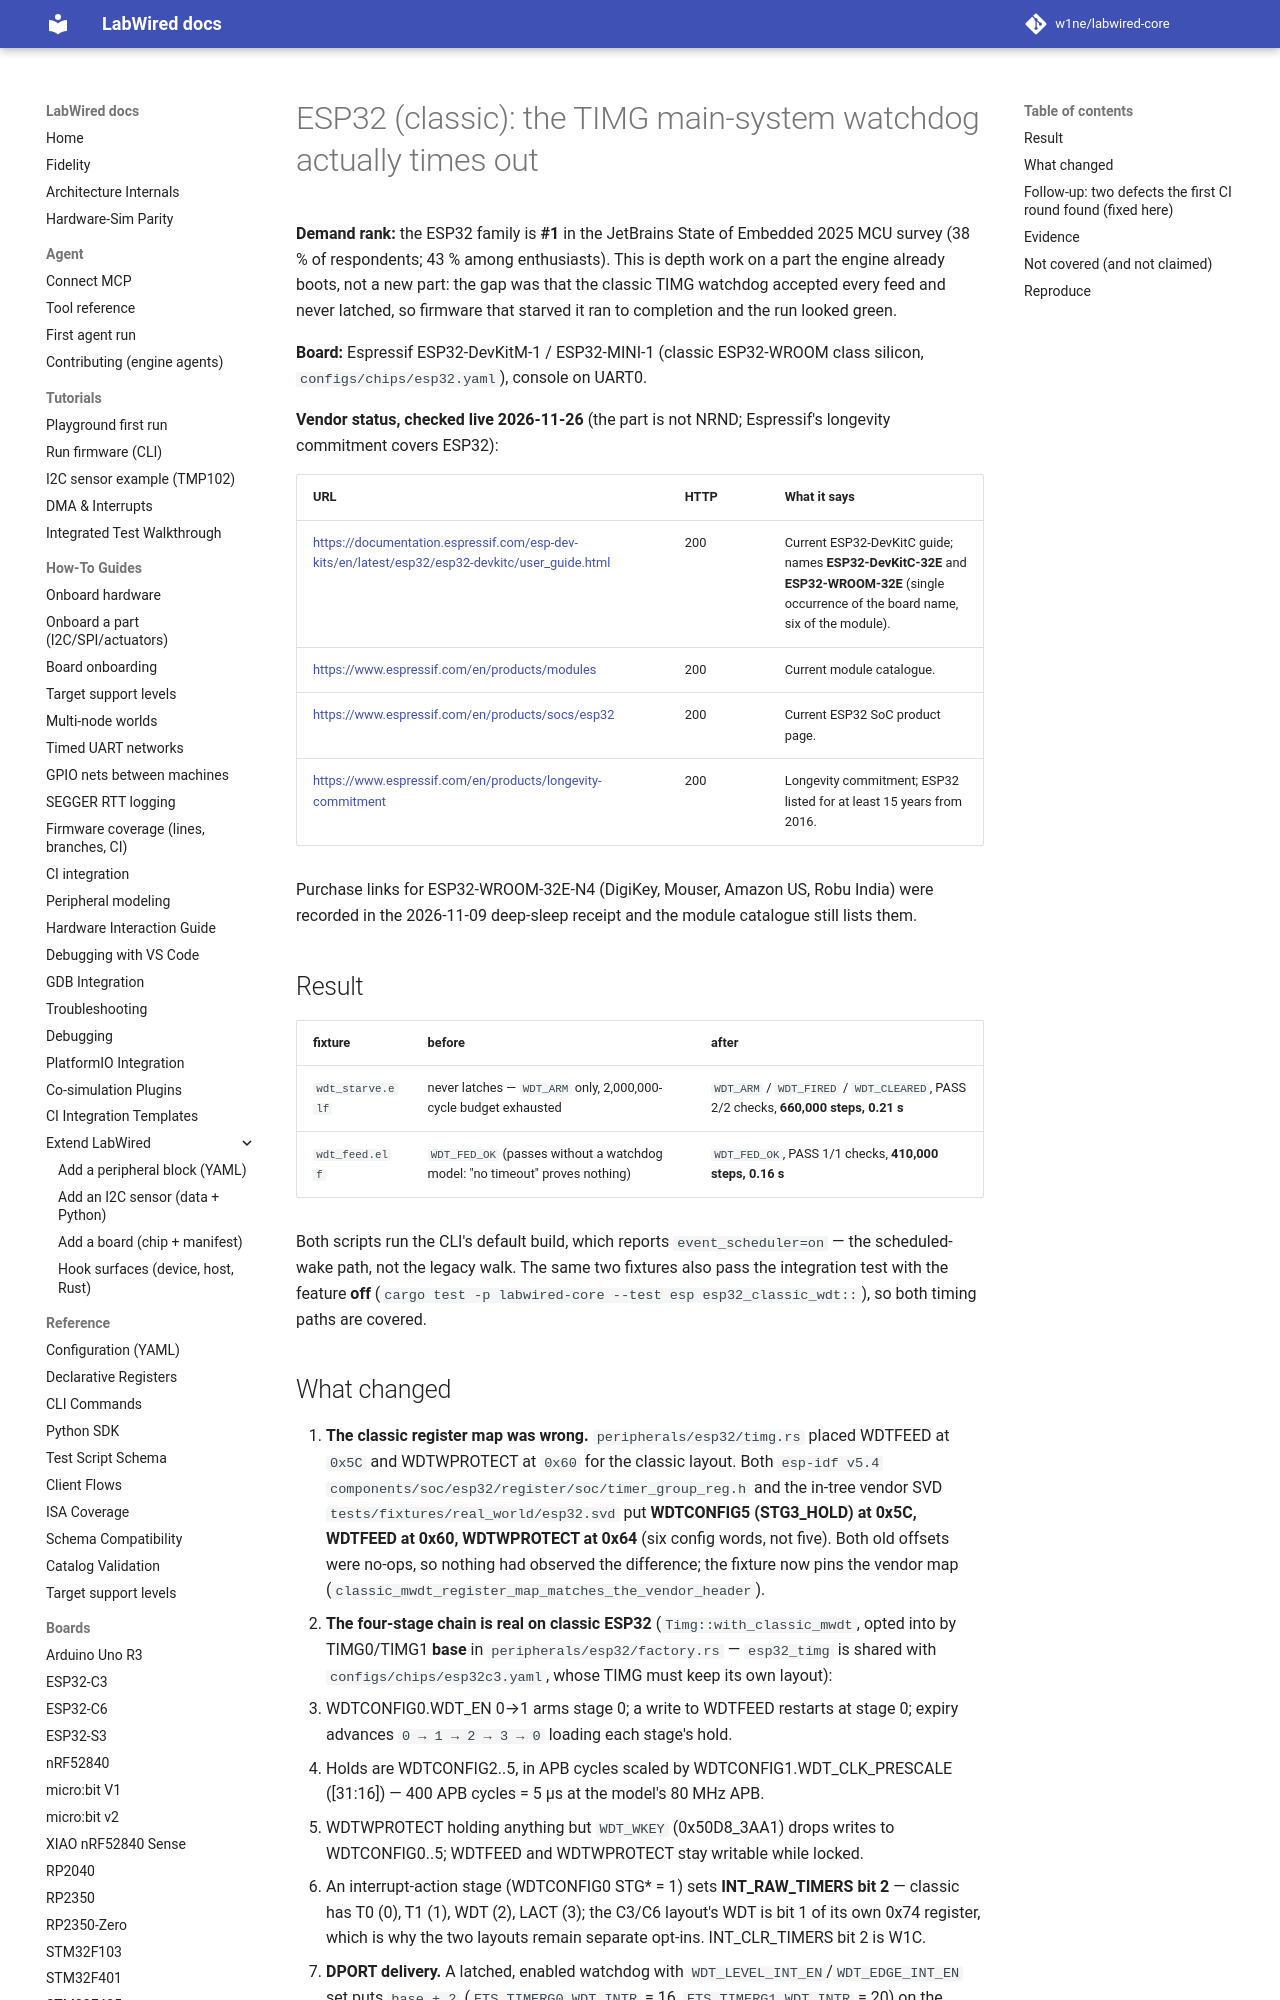

repository: CrispStrobe/labwired-core · page: receipts/2026-11-26-esp32-classic-mwdt/index.html · generator: mkdocs

# ESP32 (classic): the TIMG main-system watchdog actually times out

**Demand rank:** the ESP32 family is **#1** in the JetBrains State of Embedded
2025 MCU survey (38 % of respondents; 43 % among enthusiasts). This is depth
work on a part the engine already boots, not a new part: the gap was that the
classic TIMG watchdog accepted every feed and never latched, so firmware that
starved it ran to completion and the run looked green.

**Board:** Espressif ESP32-DevKitM-1 / ESP32-MINI-1 (classic ESP32-WROOM class
silicon, `configs/chips/esp32.yaml`), console on UART0.

**Vendor status, checked live 2026-11-26** (the part is not NRND; Espressif's
longevity commitment covers ESP32):

| URL | HTTP | What it says |
|---|---|---|
| <https://documentation.espressif.com/esp-dev-kits/en/latest/esp32/esp32-devkitc/user_guide.html> | 200 | Current ESP32-DevKitC guide; names **ESP32-DevKitC-32E** and **ESP32-WROOM-32E** (single occurrence of the board name, six of the module). |
| <https://www.espressif.com/en/products/modules> | 200 | Current module catalogue. |
| <https://www.espressif.com/en/products/socs/esp32> | 200 | Current ESP32 SoC product page. |
| <https://www.espressif.com/en/products/longevity-commitment> | 200 | Longevity commitment; ESP32 listed for at least 15 years from 2016. |

Purchase links for ESP32-WROOM-32E-N4 (DigiKey, Mouser, Amazon US, Robu India)
were recorded in the 2026-11-09 deep-sleep receipt and the module catalogue
still lists them.

## Result

| fixture | before | after |
|---|---|---|
| `wdt_starve.elf` | never latches — `WDT_ARM` only, 2,000,000-cycle budget exhausted | `WDT_ARM` / `WDT_FIRED` / `WDT_CLEARED`, PASS 2/2 checks, **660,000 steps, 0.21 s** |
| `wdt_feed.elf` | `WDT_FED_OK` (passes without a watchdog model: "no timeout" proves nothing) | `WDT_FED_OK`, PASS 1/1 checks, **410,000 steps, 0.16 s** |

Both scripts run the CLI's default build, which reports
`event_scheduler=on` — the scheduled-wake path, not the legacy walk. The same
two fixtures also pass the integration test with the feature **off**
(`cargo test -p labwired-core --test esp esp32_classic_wdt::`), so both timing
paths are covered.
